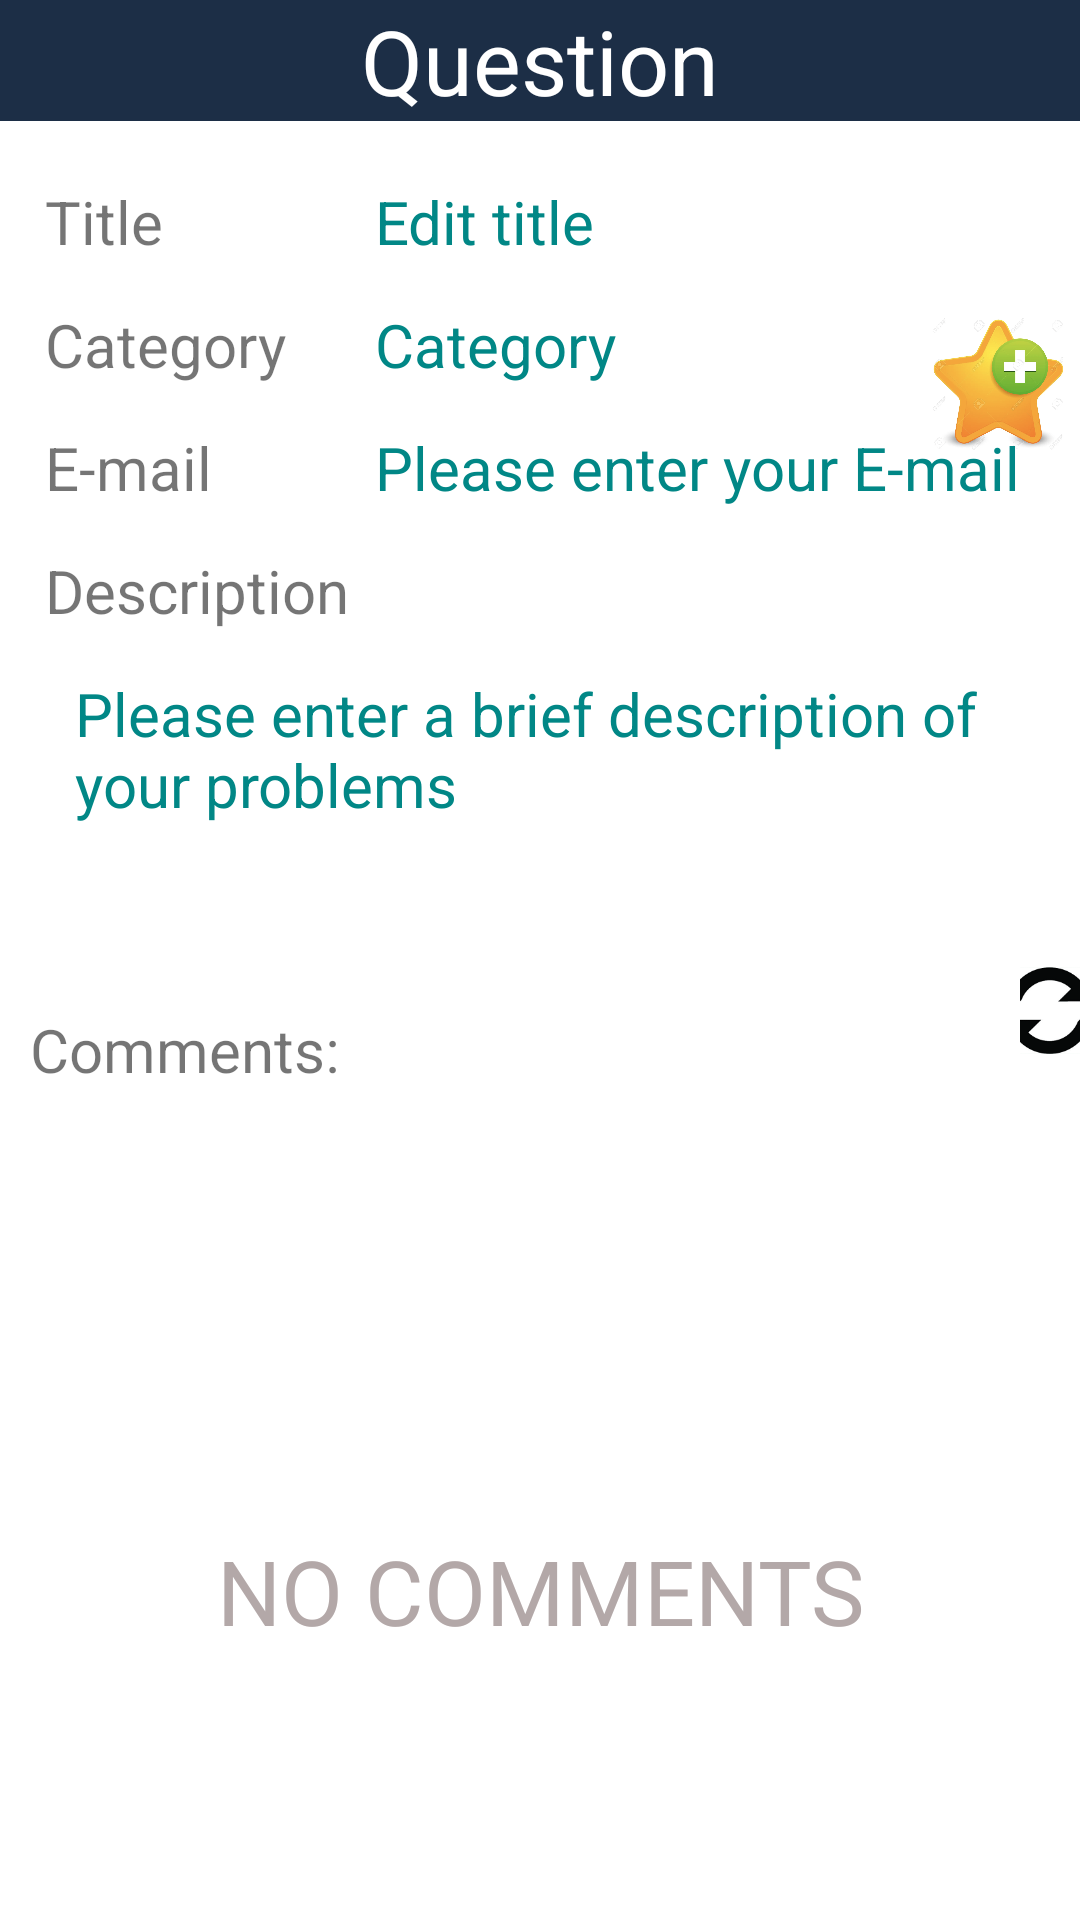

The Android layout XML behind this screen, and the referenced resources:
<!-- AndroidManifest.xml: application theme Theme.COMP9323_SaaSProj -->
<!-- res/layout/activity_review_post_common.xml -->
<?xml version="1.0" encoding="utf-8"?>
<RelativeLayout xmlns:android="http://schemas.android.com/apk/res/android"
    xmlns:tools="http://schemas.android.com/tools"
    android:layout_width="match_parent"
    android:layout_height="match_parent">
    
    <TextView
        android:id="@+id/tv_publish_info"
        android:layout_width="match_parent"
        android:layout_height="wrap_content"
        android:background="#1C2E46"
        android:gravity="center_horizontal"
        android:text="Question"
        android:textColor="@color/white"
        android:textSize="30sp"/>
    
    <TextView
        android:id="@+id/tv_no_comments_now"
        android:layout_width="match_parent"
        android:layout_height="wrap_content"
        android:layout_marginTop="510dp"
        android:background="@color/white"
        android:gravity="center_horizontal"
        android:text="NO COMMENTS"
        android:textColor="@color/gray"
        android:textSize="30sp"/>
    
    <ImageButton
        android:id="@+id/tv_refresh"
        android:layout_width="30dp"
        android:layout_height="30dp"
        android:layout_marginStart="340dp"
        android:layout_marginTop="322dp"
        android:background="@color/white"
        android:scaleType="centerCrop"
        android:src="@drawable/refresh1" />
    
    <ImageButton
        android:id="@+id/ib_my_love"
        android:layout_width="45dp"
        android:layout_height="45dp"
        android:layout_marginStart="310dp"
        android:layout_marginTop="105dp"
        android:background="@color/white"
        android:scaleType="centerCrop"
        android:src="@drawable/collection1" />

    <TextView
        android:id="@+id/tv_title"
        android:layout_width="80dp"
        android:layout_height="40dp"
        android:layout_below="@+id/tv_publish_info"
        android:layout_marginStart="15dp"
        android:layout_marginTop="20dp"
        android:text="Title"
        android:textSize="20sp" />
    
    <TextView
        android:id="@+id/et_title"
        android:layout_width="260dp"
        android:layout_height="40dp"
        android:layout_below="@+id/tv_publish_info"
        android:layout_marginStart="125dp"
        android:layout_marginTop="20dp"
        android:maxLines="1"
        android:text="Edit title"
        android:textColor="@color/teal_700"
        android:textSize="20sp" />

    <TextView
        android:id="@+id/tv_type"
        android:layout_width="wrap_content"
        android:layout_height="40dp"
        android:layout_below="@+id/tv_title"
        android:layout_marginStart="15dp"
        android:layout_marginTop="1dp"
        android:text="Category"
        android:textSize="20sp" />

    
    <TextView
        android:id="@+id/spn_type"
        android:layout_width="150dp"
        android:layout_height="40dp"
        android:layout_below="@+id/et_title"
        android:layout_marginStart="125dp"
        android:layout_marginTop="1dp"
        android:text="Category"
        android:textColor="@color/teal_700"
        android:textSize="20sp" />

    <TextView
        android:id="@+id/tv_email_title"
        android:layout_width="wrap_content"
        android:layout_height="40dp"
        android:layout_below="@+id/tv_type"
        android:layout_marginStart="15dp"
        android:layout_marginTop="1dp"
        android:text="E-mail"
        android:textSize="20sp" />
    
    <TextView
        android:id="@+id/et_email"
        android:layout_width="260dp"
        android:layout_height="40dp"
        android:layout_below="@+id/spn_type"
        android:layout_marginStart="125dp"
        android:layout_marginTop="1dp"
        android:maxLines="1"
        android:text="Please enter your E-mail"
        android:textColor="@color/teal_700"
        android:textSize="20sp" />

    <TextView
        android:id="@+id/tv_description"
        android:layout_width="wrap_content"
        android:layout_height="40dp"
        android:layout_below="@+id/tv_email_title"
        android:layout_marginStart="15dp"
        android:layout_marginTop="1dp"
        android:text="Description"
        android:textSize="20sp"
        tools:ignore="RtlCompat" />
    
    <TextView
        android:id="@+id/et_description"
        android:layout_width="match_parent"
        android:layout_height="80dp"
        android:layout_below="@+id/tv_description"
        android:layout_marginStart="25dp"
        android:layout_marginTop="1dp"
        android:fadeScrollbars="false"
        android:gravity="top|start"
        android:scrollbars="vertical"
        android:text="Please enter a brief description of your problems"
        android:textColor="@color/teal_700"
        android:textSize="20sp" />

    <LinearLayout
        android:id="@+id/ll_comment"
        android:layout_width="match_parent"
        android:layout_height="wrap_content"
        android:layout_below="@id/et_description"
        android:layout_marginTop="1dp"
        android:orientation="vertical"
        android:paddingStart="10dp">

        <View
            android:id="@+id/et_comment"
            android:layout_width="match_parent"
            android:layout_height="30dp"
            android:layout_marginStart="10dp"
            android:layout_marginEnd="10dp"
            android:textColor="@color/purple_700"
            android:textSize="20sp" />

    </LinearLayout>

    <TextView
        android:id="@+id/tv_comment"
        android:layout_width="match_parent"
        android:layout_height="wrap_content"
        android:layout_below="@id/ll_comment"
        android:layout_marginStart="10dp"
        android:layout_marginTop="1dp"
        android:text="Comments:"
        android:textSize="20sp" />
    
    <ListView
        android:id="@+id/list_comment"
        android:layout_width="match_parent"
        android:layout_height="match_parent"
        android:layout_below="@+id/tv_comment"
        android:padding="8dp" />
    
    <androidx.appcompat.widget.AppCompatImageView
        android:id="@+id/tv_back"
        android:layout_width="30dp"
        android:layout_height="30dp"
        android:layout_marginStart="16dp"
        android:layout_marginTop="6dp"
        android:padding="6dp"
        android:src="@drawable/ic_back"
        android:tint="@color/white"
        />
</RelativeLayout>
<!-- resources referenced by this layout -->
<resources>
  <color name="gray">#B3A8A8</color>
  <color name="purple_700">#FF3700B3</color>
  <color name="teal_700">#FF018786</color>
  <color name="white">#FFFFFFFF</color>
  <!-- drawable collection1: png bitmap (drawable, 128348 bytes) -->
  <!-- drawable refresh1: png bitmap (drawable, 8045 bytes) -->
  <style name="Theme.COMP9323_SaaSProj" parent="Theme.MaterialComponents.DayNight.DarkActionBar">
          <item name="colorPrimary">@color/primary</item>
          <item name="android:statusBarColor" tools:targetApi="l">@color/primary</item>
          <item name="colorOnSecondary">@color/white</item>
      </style>
  <color name="primary">#1C2E46</color>
</resources>
